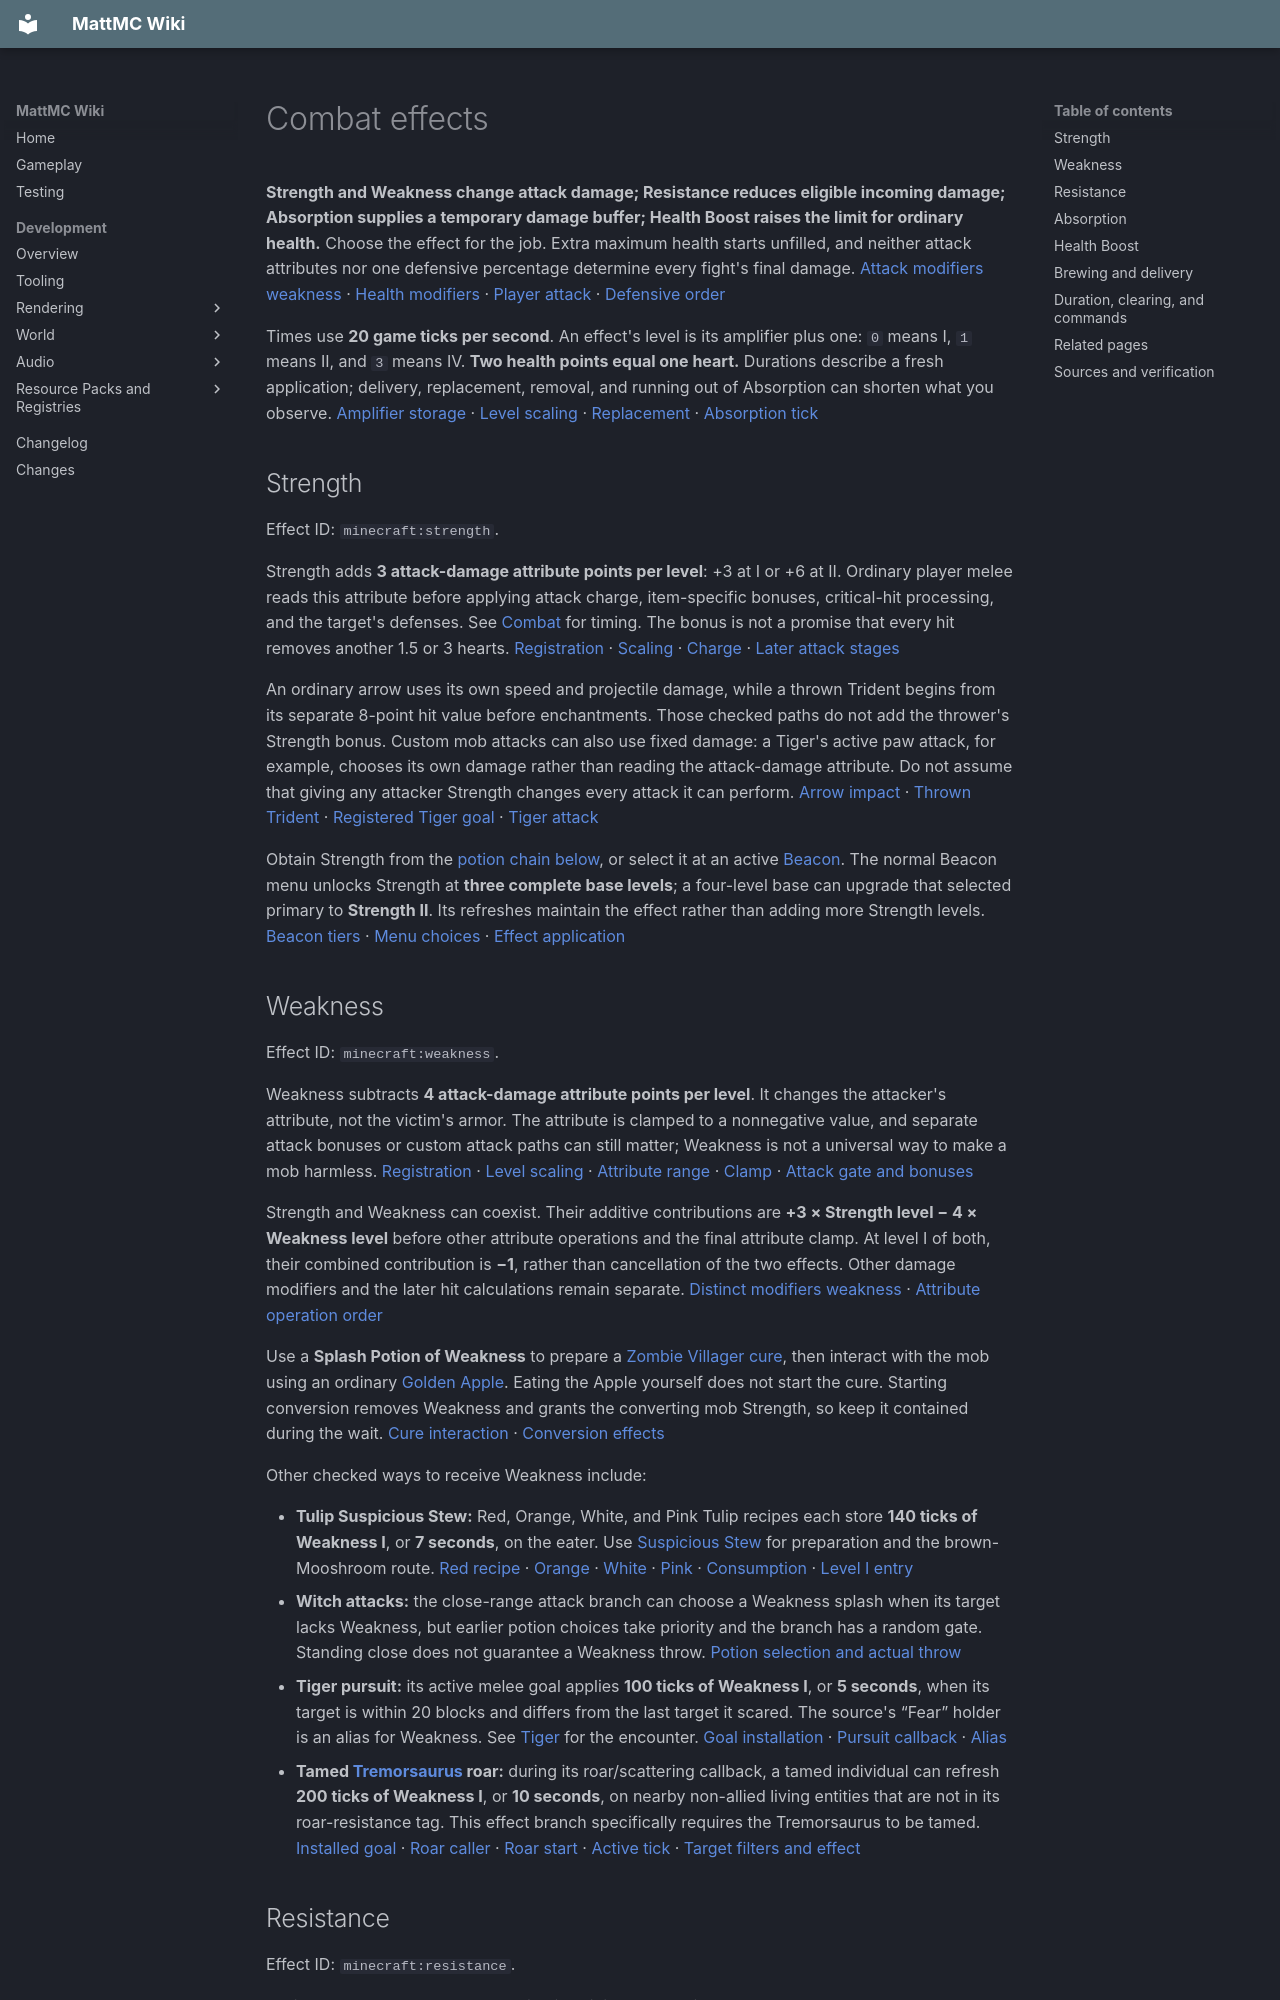

repository: HungLo2020/MattMC · page: gameplay/effects/CombatEffects/index.html · generator: mkdocs

# Combat effects

**Strength and Weakness change attack damage; Resistance reduces eligible incoming damage; Absorption supplies a temporary damage buffer; Health Boost raises the limit for ordinary health.** Choose the effect for the job. Extra maximum health starts unfilled, and neither attack attributes nor one defensive percentage determine every fight's final damage. [Attack modifiers][strength] [weakness] · [Health modifiers][health-absorption] · [Player attack][player-attack] · [Defensive order][damage-order]

Times use **20 game ticks per second**. An effect's level is its amplifier plus one: `0` means I, `1` means II, and `3` means IV. **Two health points equal one heart.** Durations describe a fresh application; delivery, replacement, removal, and running out of Absorption can shorten what you observe. [Amplifier storage][effect-limits] · [Level scaling][scaling] · [Replacement][effect-update] · [Absorption tick][absorption-consumer]

## Strength

Effect ID: `minecraft:strength`.

Strength adds **3 attack-damage attribute points per level**: +3 at I or +6 at II. Ordinary player melee reads this attribute before applying attack charge, item-specific bonuses, critical-hit processing, and the target's defenses. See [Combat](../mechanics/Combat.md#time-your-melee-attacks) for timing. The bonus is not a promise that every hit removes another 1.5 or 3 hearts. [Registration][strength] · [Scaling][scaling] · [Charge][player-attack] · [Later attack stages][attack-bonuses]

An ordinary arrow uses its own speed and projectile damage, while a thrown Trident begins from its separate 8-point hit value before enchantments. Those checked paths do not add the thrower's Strength bonus. Custom mob attacks can also use fixed damage: a Tiger's active paw attack, for example, chooses its own damage rather than reading the attack-damage attribute. Do not assume that giving any attacker Strength changes every attack it can perform. [Arrow impact][arrow-hit] · [Thrown Trident][trident-hit] · [Registered Tiger goal][tiger-goal] · [Tiger attack][tiger-fixed]

Obtain Strength from the [potion chain below](#brewing-and-delivery), or select it at an active [Beacon](../blocks/Beacon.md#select-and-pay-for-effects). The normal Beacon menu unlocks Strength at **three complete base levels**; a four-level base can upgrade that selected primary to **Strength II**. Its refreshes maintain the effect rather than adding more Strength levels. [Beacon tiers][beacon-tiers] · [Menu choices][beacon-menu] · [Effect application][beacon-apply]

## Weakness

Effect ID: `minecraft:weakness`.

Weakness subtracts **4 attack-damage attribute points per level**. It changes the attacker's attribute, not the victim's armor. The attribute is clamped to a nonnegative value, and separate attack bonuses or custom attack paths can still matter; Weakness is not a universal way to make a mob harmless. [Registration][weakness] · [Level scaling][scaling] · [Attribute range][attack-range] · [Clamp][range-clamp] · [Attack gate and bonuses][attack-bonuses]

Strength and Weakness can coexist. Their additive contributions are **+3 × Strength level − 4 × Weakness level** before other attribute operations and the final attribute clamp. At level I of both, their combined contribution is **−1**, rather than cancellation of the two effects. Other damage modifiers and the later hit calculations remain separate. [Distinct modifiers][strength] [weakness] · [Attribute operation order][attribute-order]

Use a **Splash Potion of Weakness** to prepare a [Zombie Villager cure](../mobs/ZombieVillager.md#curing-step-by-step), then interact with the mob using an ordinary [Golden Apple](../items/GoldenApple.md). Eating the Apple yourself does not start the cure. Starting conversion removes Weakness and grants the converting mob Strength, so keep it contained during the wait. [Cure interaction][zombie-cure] · [Conversion effects][zombie-strength]

Other checked ways to receive Weakness include:

- **Tulip Suspicious Stew:** Red, Orange, White, and Pink Tulip recipes each store **140 ticks of Weakness I**, or **7 seconds**, on the eater. Use [Suspicious Stew](../items/SuspiciousStew.md) for preparation and the brown-Mooshroom route. [Red recipe][stew-red] · [Orange][stew-orange] · [White][stew-white] · [Pink][stew-pink] · [Consumption][stew-eat] · [Level I entry][stew-level]
- **Witch attacks:** the close-range attack branch can choose a Weakness splash when its target lacks Weakness, but earlier potion choices take priority and the branch has a random gate. Standing close does not guarantee a Weakness throw. [Potion selection and actual throw][witch-shot]
- **Tiger pursuit:** its active melee goal applies **100 ticks of Weakness I**, or **5 seconds**, when its target is within 20 blocks and differs from the last target it scared. The source's “Fear” holder is an alias for Weakness. See [Tiger](../mobs/Tiger.md) for the encounter. [Goal installation][tiger-goal] · [Pursuit callback][tiger-fear] · [Alias][fear-alias]
- **Tamed [Tremorsaurus](../mobs/Tremorsaurus.md) roar:** during its roar/scattering callback, a tamed individual can refresh **200 ticks of Weakness I**, or **10 seconds**, on nearby non-allied living entities that are not in its roar-resistance tag. This effect branch specifically requires the Tremorsaurus to be tamed. [Installed goal][tremor-goal] · [Roar caller][tremor-call] · [Roar start][tremor-start] · [Active tick][tremor-tick] · [Target filters and effect][tremor-effect]

## Resistance

Effect ID: `minecraft:resistance`.

Resistance reduces damage reaching its eligible calculation stage by **20% per level**: I leaves 80%, II leaves 60%, III leaves 40%, and IV leaves 20%. At V or above, that eligible stage reaches zero. This is a limit of one calculation, not general invulnerability. [Registration][resistance] · [Calculation and exclusions][resistance-stage]

In the ordinary player damage path, accepted damage passes through **armor → Resistance → applicable protection enchantments → Absorption → ordinary health**. Blocking and other damage gates occur earlier. These defenses act on the damage left by the preceding stage; their percentages are not added together. [Earlier gates][damage-gates] · [Player order][damage-order] · [Armor stage][armor-stage] · [Resistance before enchantments][resistance-stage]

The bundled exclusions are important:

- **Starvation** bypasses the effects-reduction stage, so Resistance does not reduce it. [Effects-bypass tag][bypass-effects]
- **Void (`out_of_world`) and `generic_kill` damage** bypass Resistance directly. [Resistance-bypass tag][bypass-resistance]
- **Sonic Boom bypasses armor and protection enchantments, but still reaches Resistance.** An armor bypass alone does not bypass Resistance. [Armor-bypass tag][bypass-armor] · [Enchantment-bypass tag][bypass-enchants] · [Separate checks][resistance-stage]

For example, if **10 damage points reach Resistance II**, 6 remain after that stage. With no later enchantment reduction and 4 Absorption points available, those 4 points are spent and **2 ordinary health points** are lost. This is a calculation example under those conditions, not a tested damage result for a particular weapon. [Resistance calculation][resistance-stage] · [Absorption and health subtraction][damage-order]

Acquire Resistance through a **Turtle Master potion**, which also imposes substantial [Slowness](MovementEffects.md#slowness), or by eating an **Enchanted Golden Apple**, which grants **Resistance I for 6,000 ticks / 5 minutes** along with its other effects. A normal Beacon menu offers Resistance from **two base levels**, with Resistance II available through the four-level primary upgrade. [Turtle Master effects][turtle-durations] · [Apple effects][food-effects] · [Beacon tiers][beacon-tiers] · [Menu][beacon-menu] · [Application][beacon-apply]
